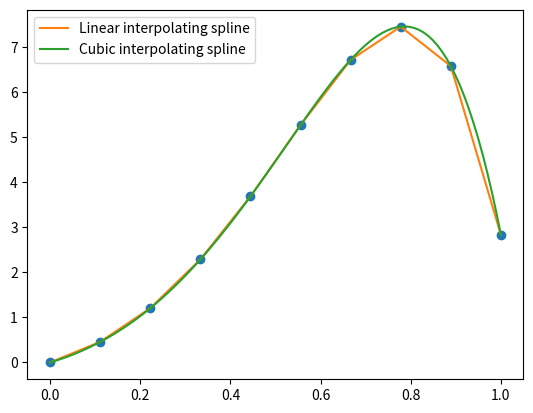

Generate this figure with matplotlib:
#***********************************************************************
# [redacted]
#
# For the license terms see the file LICENSE, distributed along with this
# software.
# 
# This program is free software; you can redistribute it and/or modify it
# under the terms of the GNU General Public License as published by the
# Free Software Foundation; either version 2 of the License, or (at your
# option) any later version.
#
# This program is distributed in the hope that it will be useful, but
# WITHOUT ANY WARRANTY; without even the implied warranty of
# MERCHANTABILITY or FITNESS FOR A PARTICULAR PURPOSE. See the GNU
# General Public License for more details.
#
# You should have received a copy of the GNU General Public License along
# with this program; if not, write to the Free Software Foundation Inc.,
# 51 Franklin Street, Fifth Floor, Boston, MA 02110-1301 USA.
#***********************************************************************
from __future__ import print_function, division


import numpy as np
from scipy.interpolate import InterpolatedUnivariateSpline
from matplotlib import pyplot as plt

plt.ion()

x = np.linspace(0., 1., 10)
y = np.exp(3. * x) * np.sin(3. * x)

s1 = InterpolatedUnivariateSpline(x, y, k=1)
s3 = InterpolatedUnivariateSpline(x, y, k=3)

print(s1(0.234))
print(s1.integral(0.2, 0.8))

grid = np.linspace(0., 1., 100)
plt.figure()
plt.plot(x, y, 'o')
plt.plot(grid, s1(grid), label='Linear interpolating spline')
plt.plot(grid, s3(grid), label='Cubic interpolating spline')
plt.legend()
plt.savefig('spline.pdf')
